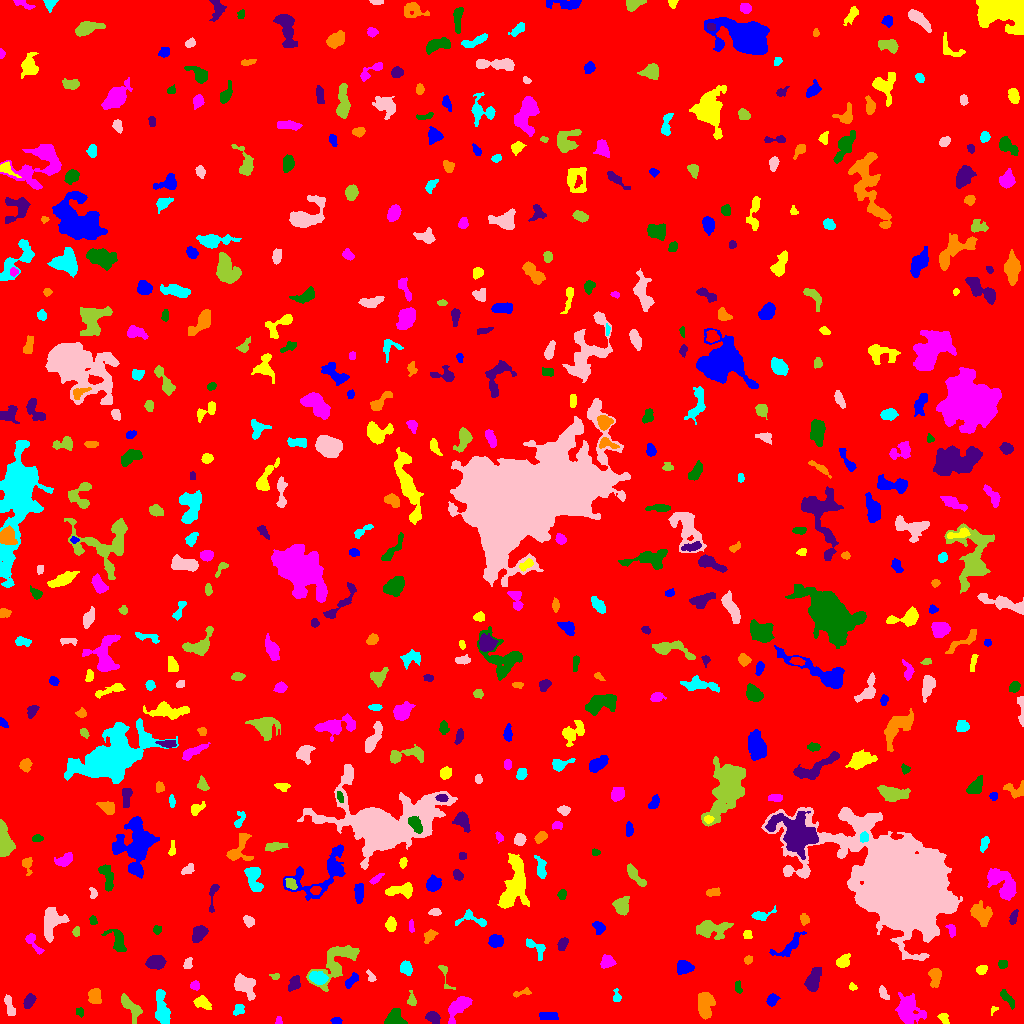

Source data for this figure (header and first rows):
ID, X, Y, A, B, theta, total_flux, mu_max, mu_median, mu_mean, R_fwhm, R_e, R10, R90, x_start, x_end, y_start, y_end, area, greylevel
0, 504.2, 510, 299.2, 293.1, 0.7788, 1586191, 13.0, 1.0, 1.813, 68.19, 228.5, 84.6, 391, 0, 1023, 0, 1023, 874994, 1.813
1, 336.5, 2.683, 2.482, 1.591, -0.006787, 139.0, 4.0, 2.0, 1.986, 3.827, 2.585, 0.9772, 3.989, 330, 342, 0, 6, 70, 7.986
2, 944, 5.384, 2.948, 1.96, -1.139, 268.0, 7.0, 3.0, 2.792, 3.385, 2.877, 1.128, 4.478, 937, 949, 0, 10, 96, 7.792
3, 278.8, 2.693, 2.198, 1.399, 1.53, 101.0, 4.0, 2.0, 2.02, 3.29, 2.111, 0.7979, 3.241, 275, 282, 0, 7, 50, 7.02
4, 395.1, 5.684, 4.24, 4.034, 1.472, 1003, 10.0, 4.0, 4.145, 6.18, 4.787, 1.784, 7.247, 384, 407, 0, 15, 242, 9.145
5, 432.9, 6.187, 3.493, 2.469, -0.5457, 534.0, 8.0, 3.0, 3.56, 4.687, 3.742, 1.493, 5.917, 425, 440, 0, 12, 150, 8.56
6, 704.9, 19.3, 6.52, 3.196, -1.557, 1297, 9.0, 3.0, 3.534, 6.507, 5.528, 2.185, 8.63, 698, 715, 4, 31, 367, 8.534
7, 238.7, 13.63, 2.948, 2.244, 0.7109, 195.0, 4.0, 2.0, 1.806, 4.442, 3.141, 1.128, 4.983, 233, 244, 8, 19, 108, 6.806
8, 10.05, 16.06, 5.746, 1.879, -1.32, 295.0, 5.0, 2.0, 1.867, 3.742, 3.478, 1.262, 5.67, 4, 15, 8, 29, 158, 6.867
9, 131.1, 15.84, 7.813, 3.156, -0.9029, 873.0, 7.0, 3.0, 3.107, 5.352, 5.232, 2.034, 8.311, 121, 142, 0, 30, 281, 7.107
10, 109.6, 4.329, 3.289, 2.887, 1.279, 453.0, 6.0, 3.0, 3.103, 5.528, 3.785, 1.493, 5.726, 103, 117, 0, 11, 146, 8.103
11, 546.3, 7.365, 4.549, 1.87, -0.01613, 192.0, 4.0, 1.0, 1.28, 4.687, 3.656, 1.262, 5.412, 539, 558, 4, 11, 150, 6.28
12, 994, 14.2, 1.852, 1.444, 0.7151, 88.0, 6.0, 1.0, 1.956, 2.111, 1.596, 0.5642, 2.877, 991, 998, 8, 17, 45, 6.956
13, 907.8, 12.53, 7.076, 5.228, -1.361, 2869, 16.0, 4.0, 5.016, 6.652, 6.58, 2.523, 11.13, 895, 926, 0, 31, 572, 9.016
14, 80.39, 11.32, 2.41, 1.452, -1.488, 114.0, 4.0, 1.0, 1.727, 2.877, 2.111, 0.7979, 3.742, 76, 83, 6, 16, 66, 6.727
15, 28.81, 22.06, 3.557, 2.279, 1.073, 642.0, 9.0, 4.0, 4.49, 4.618, 3.656, 1.493, 5.726, 23, 36, 15, 30, 143, 8.49
16, 94.28, 27.04, 3.656, 2.754, -1.532, 573.0, 7.0, 3.0, 3.064, 4.886, 3.949, 1.596, 6.232, 88, 101, 20, 35, 187, 8.064
17, 162, 13.45, 8.692, 3.033, -1.42, 1638, 11.0, 4.0, 4.356, 5.585, 5.698, 2.185, 9.441, 155, 170, 0, 34, 376, 8.356
18, 244.5, 38.77, 5.897, 3.901, -0.8039, 1466, 10.0, 4.0, 4.016, 6.747, 5.528, 2.257, 8.777, 234, 255, 23, 50, 365, 9.016
19, 411.6, 22.82, 3.344, 2.027, -1.418, 241.0, 5.0, 2.0, 2.41, 3.568, 2.932, 1.128, 4.787, 407, 416, 18, 33, 100, 9.41
20, 809.3, 14.11, 11.07, 2.598, -0.6578, 548.0, 6.0, 2.0, 2.06, 5.382, 4.886, 1.784, 8.038, 796, 827, 0, 26, 266, 7.06
21, 772.1, 23.62, 2.936, 2.375, 0.8407, 431.0, 7.0, 3.0, 3.533, 4.334, 3.385, 1.382, 5.293, 766, 780, 17, 30, 122, 8.533
22, 202.9, 20.42, 3.944, 2.456, -0.5141, 434.0, 6.0, 2.0, 2.438, 4.886, 3.742, 1.493, 6.05, 193, 211, 14, 28, 178, 7.438
23, 459.6, 17.81, 6.946, 3.16, 0.8596, 1036, 10.0, 2.0, 2.952, 4.886, 4.951, 1.784, 8.444, 448, 472, 0, 27, 351, 7.952
24, 1007, 25.52, 5.406, 1.69, -0.8852, 289.0, 6.0, 2.0, 1.966, 3.868, 3.338, 1.128, 5.352, 1000, 1014, 14, 34, 147, 7.966
25, 294.4, 40.53, 3.962, 2.521, 1.107, 435.0, 6.0, 2.0, 2.806, 4.951, 3.868, 1.493, 6.103, 288, 300, 32, 48, 155, 8.806
26, 521.4, 30.26, 5.612, 1.392, 0.1661, 166.0, 6.0, 2.0, 1.729, 2.459, 2.821, 0.9772, 4.618, 513, 531, 26, 36, 96, 6.729
27, 616.7, 26.76, 2.997, 1.889, -1.467, 192.0, 5.0, 2.0, 2.259, 3.192, 2.585, 0.9772, 4.334, 613, 621, 22, 35, 85, 9.259
28, 883.2, 30.17, 3.668, 1.884, -1.088, 245.0, 5.0, 2.0, 2.333, 4.029, 3.241, 1.262, 4.853, 879, 889, 24, 38, 105, 7.333
29, 443.6, 50.36, 7.799, 1.608, -1.379, 109.0, 4.0, 1.0, 0.9316, 3.29, 2.523, 0.7979, 3.989, 438, 455, 34, 58, 117, 6.932
30, 633.3, 35.13, 2.569, 1.925, -0.1798, 309.0, 8.0, 3.0, 3.433, 3.613, 2.764, 0.9772, 4.37, 629, 641, 30, 40, 90, 12.43
31, 351.7, 43.26, 4.317, 1.8, 0.8817, 439.0, 7.0, 3.0, 3.326, 4.549, 3.478, 1.382, 5.352, 345, 358, 35, 51, 132, 11.33
32, 852.6, 36.64, 2.061, 1.689, -0.7592, 98.0, 3.0, 2.0, 1.815, 3.192, 2.326, 0.9772, 3.656, 849, 857, 33, 41, 54, 6.815
33, 195, 38.09, 2.106, 2.045, 0.6761, 229.0, 7.0, 3.0, 2.793, 3.09, 2.646, 0.9772, 4.107, 190, 199, 33, 43, 82, 8.793
34, 738, 36.17, 3.177, 1.532, -1.373, 127.0, 3.0, 2.0, 1.608, 3.785, 2.764, 1.128, 4.146, 735, 742, 30, 43, 79, 6.608
35, 813.4, 43.42, 6.397, 2.917, 1.261, 1220, 8.0, 4.0, 4.15, 7.506, 5.499, 2.185, 8.311, 804, 821, 32, 56, 294, 8.15
36, 935.1, 47.54, 4.467, 2.582, -1.56, 629.0, 8.0, 3.0, 3.114, 5.109, 4.068, 1.596, 6.531, 928, 941, 36, 55, 202, 8.114
37, 317.8, 45.75, 4.219, 2.619, -0.258, 1109, 13.0, 5.0, 5.357, 4.886, 4.26, 1.693, 6.77, 309, 328, 39, 52, 207, 13.36
38, 370.9, 46.79, 3.251, 1.725, -1.102, 141.0, 3.0, 2.0, 1.831, 3.868, 2.821, 1.128, 4.334, 366, 376, 42, 54, 77, 6.831
39, 275.1, 47.14, 2.489, 1.535, -0.01979, 202.0, 6.0, 4.0, 3.673, 3.656, 2.459, 0.9772, 3.656, 269, 279, 44, 50, 55, 7.673
40, 652, 61, 14.19, 10.99, -1.078, 8260, 19.0, 4.0, 5.463, 8.575, 10.85, 3.909, 18.57, 626, 695, 27, 99, 1512, 9.463
41, 684.5, 56.4, 3.774, 2.95, -0.1277, 961.0, 10.0, 4.0, 4.734, 5.642, 4.222, 1.693, 6.676, 677, 694, 49, 63, 203, 13.73
42, 981.1, 53.5, 2.601, 1.877, 0.4897, 191.0, 5.0, 2.0, 1.99, 3.141, 2.764, 1.128, 4.442, 976, 987, 49, 58, 96, 6.99
43, 607, 61.18, 3.581, 2.818, 0.5291, 639.0, 8.0, 3.0, 3.92, 4.983, 3.909, 1.493, 6.232, 600, 616, 55, 69, 163, 7.92
44, 1003, 59.43, 2.137, 2.054, 0.3743, 201.0, 5.0, 3.0, 2.544, 3.568, 2.706, 1.128, 4.146, 998, 1007, 55, 63, 79, 7.544
45, 155.4, 61.18, 4.335, 3.173, 0.06184, 1340, 10.0, 5.0, 5.56, 6.887, 4.82, 2.034, 7.399, 145, 166, 54, 68, 241, 9.56
46, 748, 63.74, 2.203, 1.869, 0.7747, 180.0, 5.0, 3.0, 2.647, 3.338, 2.646, 0.9772, 4.029, 744, 752, 59, 68, 68, 6.647
47, 405.9, 55.18, 3.136, 2.672, -1.158, 720.0, 11.0, 4.0, 4.737, 4.37, 3.656, 1.493, 5.836, 400, 412, 48, 63, 152, 10.74
48, 187.9, 59.63, 3.217, 1.872, 1.263, 168.0, 5.0, 2.0, 1.867, 2.985, 2.821, 0.9772, 4.514, 183, 192, 55, 66, 90, 6.867
49, 335.9, 60.94, 14.3, 6.463, 0.8297, 2605, 11.0, 3.0, 3.554, 5.971, 8.311, 3.038, 13.26, 306, 359, 32, 78, 733, 7.554
50, 380.6, 66.01, 2.843, 2.422, 0.8206, 480.0, 8.0, 3.0, 3.556, 4.618, 3.29, 1.262, 5.232, 375, 388, 60, 72, 135, 8.556
51, 790.7, 78.91, 9.974, 3.176, 0.7111, 737.0, 9.0, 2.0, 2.632, 3.742, 4.549, 1.693, 7.919, 769, 806, 67, 92, 280, 7.632
52, 843.1, 61.85, 3.736, 2.708, 0.755, 708.0, 10.0, 4.0, 4.481, 4.514, 3.949, 1.493, 6.257, 836, 850, 56, 70, 158, 8.481
53, 33.02, 80.74, 6.884, 2.224, -0.9403, 308.0, 5.0, 2.0, 1.925, 3.949, 3.742, 1.382, 6.024, 25, 44, 69, 90, 160, 7.925
54, 118.4, 82.04, 6.428, 2.963, -1.247, 749.0, 8.0, 3.0, 2.837, 5.754, 4.652, 1.784, 7.291, 101, 126, 72, 94, 264, 7.837
55, 562.7, 80.08, 3.316, 2.096, 1.077, 241.0, 5.0, 2.0, 2.06, 3.613, 3.29, 1.262, 5.171, 557, 568, 73, 86, 117, 8.06
56, 429.9, 87.97, 3.434, 2.15, 0.7072, 261.0, 6.0, 2.0, 2.023, 3.568, 3.192, 1.128, 5.232, 424, 438, 80, 94, 129, 7.023
57, 536.2, 75.66, 6.635, 3.169, -0.7236, 522.0, 6.0, 3.0, 2.777, 5.557, 4.549, 1.784, 7.001, 526, 545, 63, 85, 188, 6.777
58, 51.49, 101.7, 7.544, 4.858, 1.306, 2335, 13.0, 4.0, 5.054, 6.383, 6.283, 2.394, 10.4, 44, 69, 81, 116, 462, 9.054
59, 76.41, 91.75, 2.131, 1.779, 1.323, 133.0, 4.0, 2.0, 1.985, 3.613, 2.459, 0.9772, 3.827, 72, 79, 87, 97, 67, 6.985
... 524 more rows
